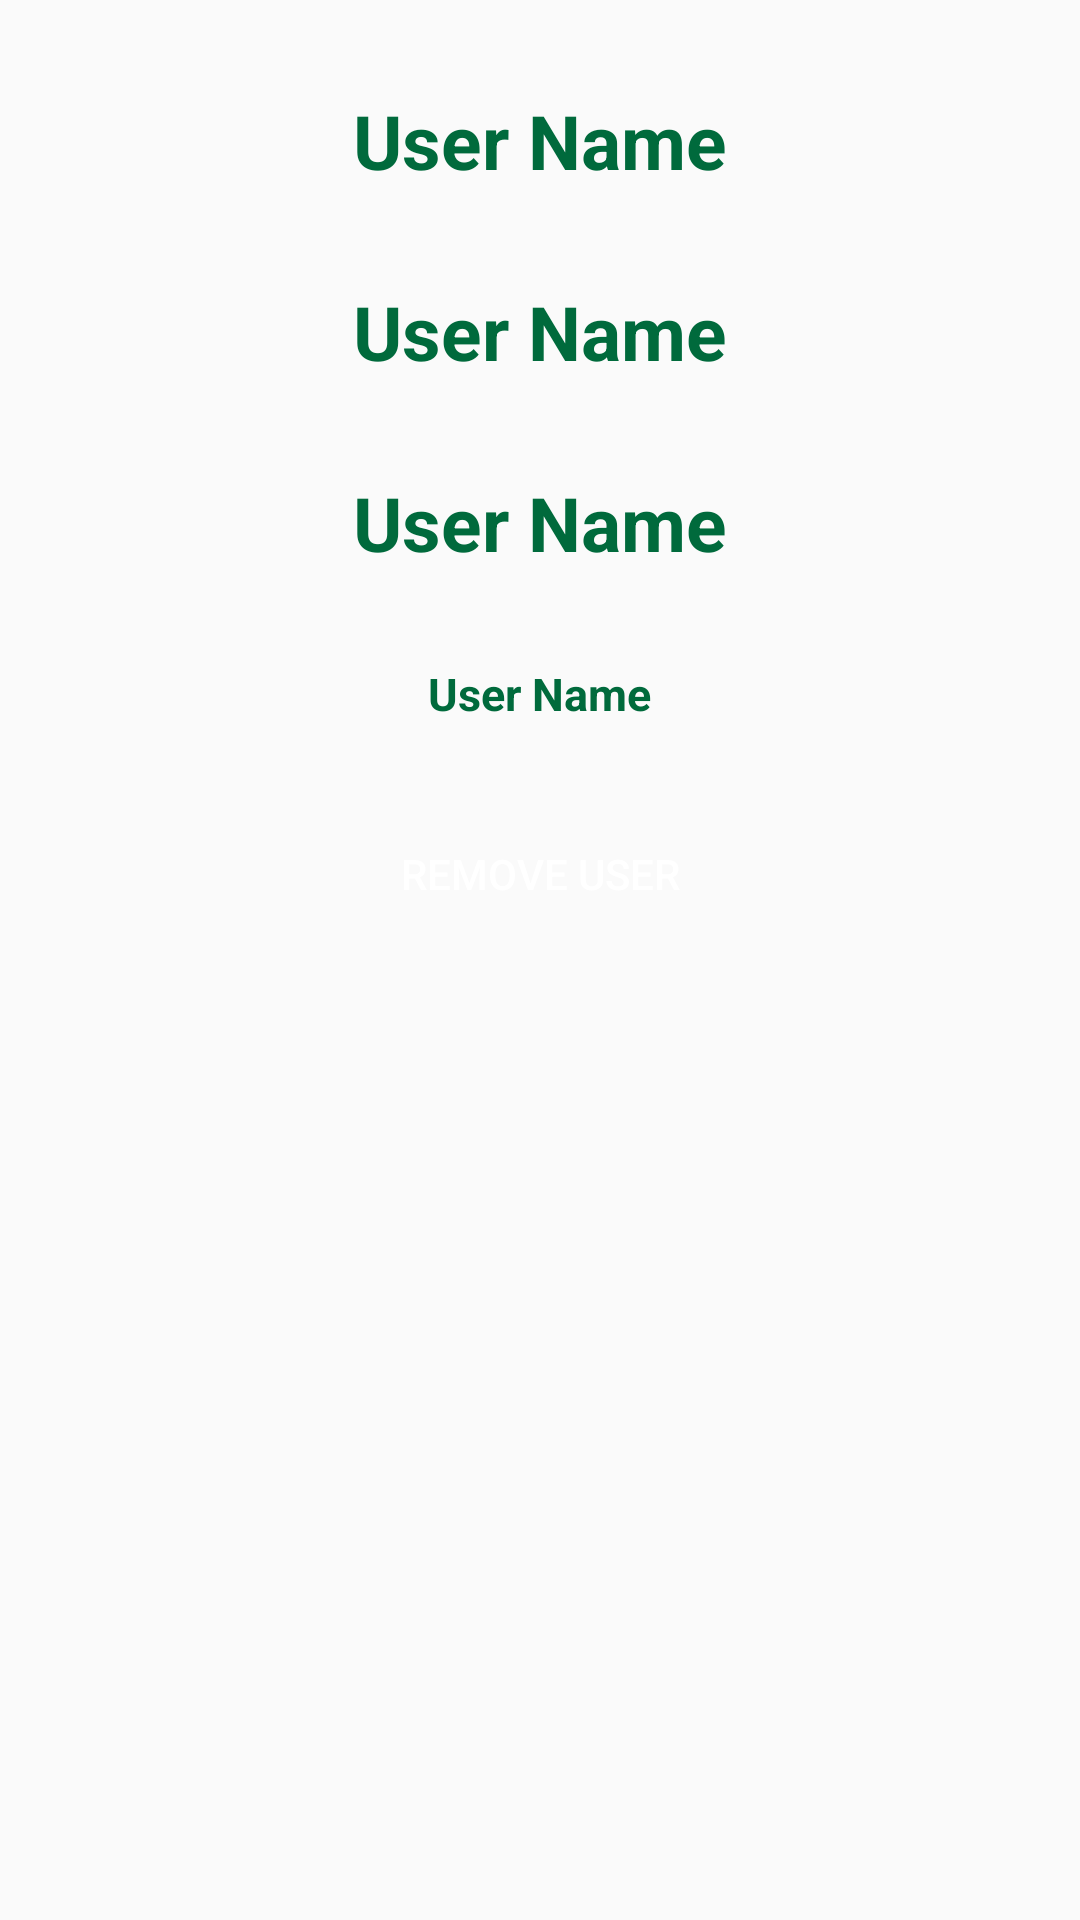

Layout XML and referenced resources for this Android screen:
<!-- AndroidManifest.xml: application theme AppTheme -->
<!-- res/layout/activity_admin_user.xml -->
<?xml version="1.0" encoding="utf-8"?>
<LinearLayout xmlns:android="http://schemas.android.com/apk/res/android"
    xmlns:app="http://schemas.android.com/apk/res-auto"
    xmlns:tools="http://schemas.android.com/tools"
    android:layout_width="match_parent"
    android:layout_height="match_parent"
    tools:context=".AdminUserActivity"
    android:layout_gravity="center"
    android:layout_margin="20dp"
    android:orientation="vertical">


    <TextView
        android:id="@+id/userName"
        android:layout_width="wrap_content"
        android:layout_height="wrap_content"
        android:textColor="@color/colorPrimary"
        android:text="User Name"
        android:textStyle="bold"
        android:layout_gravity="center"
        android:layout_marginTop="30dp"
        android:textSize="25sp"
        />

    <TextView
        android:id="@+id/firstName"
        android:layout_width="wrap_content"
        android:layout_height="wrap_content"
        android:textColor="@color/colorPrimary"
        android:text="User Name"
        android:textStyle="bold"
        android:layout_gravity="center"
        android:layout_marginTop="30dp"
        android:textSize="25sp"
        />

    <TextView
        android:id="@+id/lastName"
        android:layout_width="wrap_content"
        android:layout_height="wrap_content"
        android:textColor="@color/colorPrimary"
        android:text="User Name"
        android:textStyle="bold"
        android:layout_gravity="center"
        android:layout_marginTop="30dp"
        android:textSize="25sp"
        />

    <TextView
        android:id="@+id/registrationDate"
        android:layout_width="wrap_content"
        android:layout_height="wrap_content"
        android:textColor="@color/colorPrimary"
        android:text="User Name"
        android:textStyle="bold"
        android:layout_gravity="center"
        android:layout_marginTop="30dp"
        android:textSize="15sp"
        />


    <Button
        android:id="@+id/removeUser"
        android:layout_width="300dp"
        android:layout_height="60dp"
        android:layout_gravity="center"
        android:text="Remove user"
        android:textColor="#FFFFFF"
        android:layout_marginTop="20dp"
        android:background="@drawable/button"
        />


</LinearLayout>
<!-- resources referenced by this layout -->
<resources>
  <color name="colorPrimary">#006a3c</color>
  <style name="AppTheme" parent="Theme.AppCompat.Light.DarkActionBar">
          
          <item name="colorPrimary">@color/colorPrimary</item>
          
          <item name="colorPrimaryDark">@color/colorPrimary</item>
          <item name="colorAccent">@color/colorPrimary</item>
      </style>
</resources>
